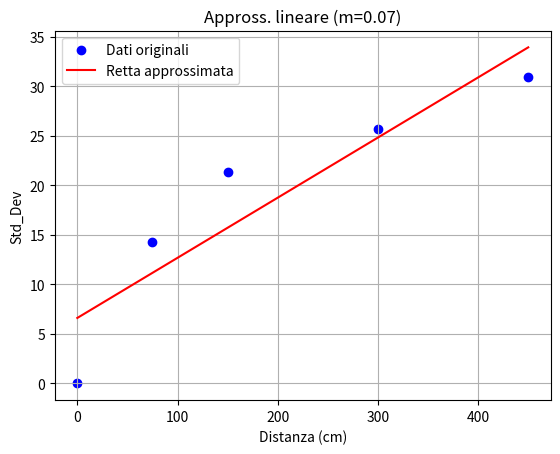

This chart was generated by the following Python code:
import numpy as np
import matplotlib.pyplot as plt

# Dati originali
x_data = np.array([0, 75, 150, 300, 450])
y_data = np.array([0, 14.28, 21.31, 25.68, 30.99])

# Calcolo dei coefficienti
n = len(x_data)
Σx = np.sum(x_data)
Σy = np.sum(y_data)
Σxy = np.sum(x_data * y_data)
Σx2 = np.sum(x_data**2)

m = (n * Σxy - Σx * Σy) / (n * Σx2 - Σx**2)
b = (Σy - m * Σx) / n

# Generazione dei punti sulla retta approssimata
x_line = np.linspace(0, 450, 100)
y_line = m * x_line + b

# Plot dei dati originali e della retta approssimata
plt.scatter(x_data, y_data, color='blue', label='Dati originali')
plt.plot(x_line, y_line, color='red', label='Retta approssimata')

plt.xlabel('Distanza (cm)')
plt.ylabel('Std_Dev')
plt.title('Appross. lineare (m=0.07)')
plt.legend()
plt.grid(True)
plt.show()

